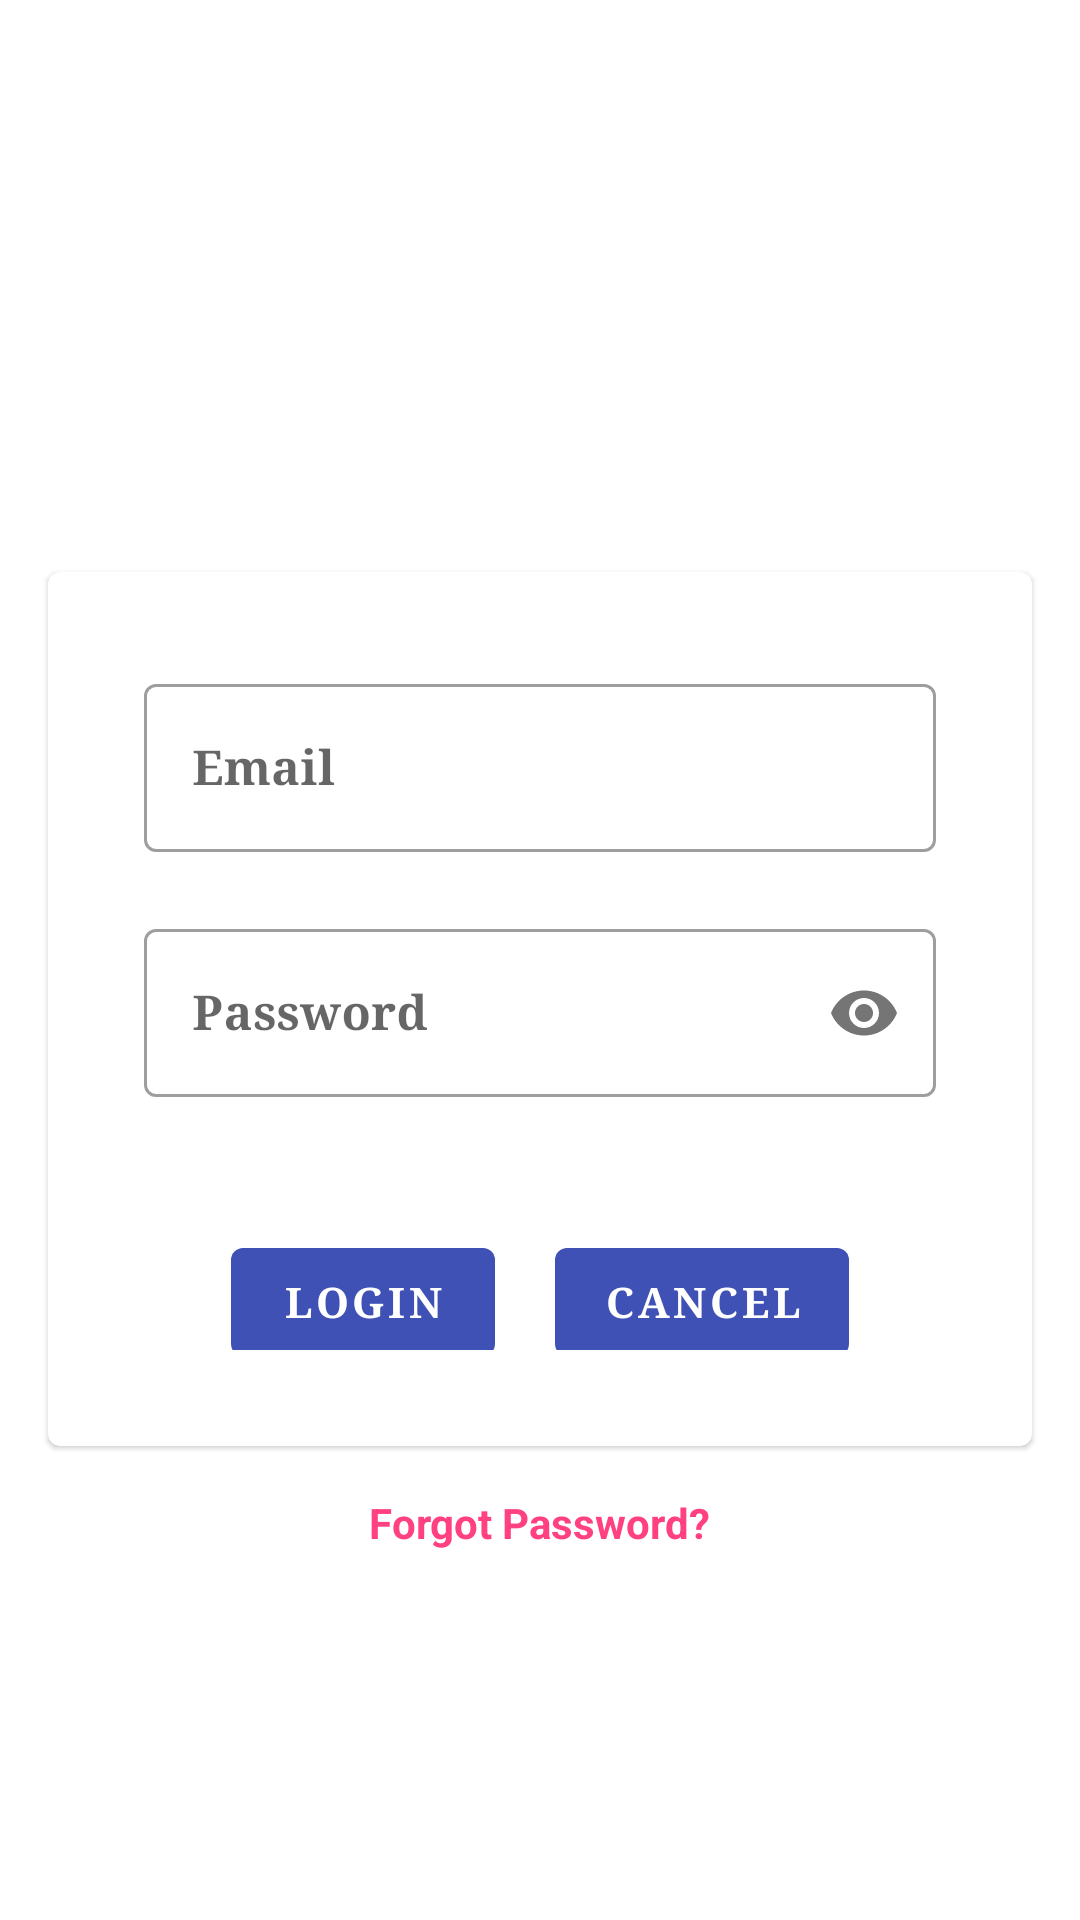

Reconstruct the res/layout file that produces this screen, plus the resources it refers to.
<!-- AndroidManifest.xml: application theme AppTheme -->
<!-- res/layout/activity_login.xml -->
<?xml version="1.0" encoding="utf-8"?>
<LinearLayout xmlns:android="http://schemas.android.com/apk/res/android"
    xmlns:app="http://schemas.android.com/apk/res-auto"
    xmlns:tools="http://schemas.android.com/tools"
    android:layout_width="match_parent"
    android:layout_height="match_parent"
    android:orientation="vertical"
    android:background="@drawable/greenback"
    tools:context=".LoginActivity">

    <RelativeLayout
        android:layout_width="match_parent"
        android:layout_height="wrap_content"
        android:layout_marginBottom="5dp">

        <TextView
            android:layout_width="wrap_content"
            android:layout_height="wrap_content"
            android:layout_centerHorizontal="true"
            android:layout_centerVertical="true"
            android:layout_margin="10dp"
            android:text="Login Area"
            android:textColor="#ffffff"
            android:textSize="20sp"
            android:textStyle="bold"
            android:fontFamily="serif"/>

    </RelativeLayout>

    <LinearLayout
        android:layout_width="match_parent"
        android:layout_height="match_parent"
        android:gravity="center"
        android:orientation="vertical">

        <android.support.design.card.MaterialCardView
            android:layout_width="match_parent"
            android:layout_height="wrap_content"
            android:layout_margin="16dp"
            app:contentPadding="16dp">

            <LinearLayout
                android:layout_width="match_parent"
                android:layout_height="wrap_content"
                android:clipToPadding="false"
                android:orientation="vertical"
                android:padding="16dp">

                <android.support.design.widget.TextInputLayout
                    android:id="@+id/email_text_input"
                    style="@style/Widget.MaterialComponents.TextInputLayout.OutlinedBox"
                    android:layout_width="match_parent"
                    android:layout_height="wrap_content"
                    app:errorEnabled="true">

                    <android.support.design.widget.TextInputEditText
                        android:id="@+id/email_edit_text"
                        android:layout_width="match_parent"
                        android:layout_height="wrap_content"
                        android:hint="@string/label_email"
                        android:inputType="textEmailAddress"
                        android:maxLength="40"
                        android:textStyle="bold"
                        android:fontFamily="serif"/>
                </android.support.design.widget.TextInputLayout>

                <android.support.design.widget.TextInputLayout
                    android:id="@+id/password_text_input"
                    style="@style/Widget.MaterialComponents.TextInputLayout.OutlinedBox"
                    android:layout_width="match_parent"
                    app:passwordToggleEnabled="true"
                    android:layout_height="wrap_content"
                    app:errorEnabled="true">

                    <android.support.design.widget.TextInputEditText
                        android:id="@+id/password_edit_text"
                        android:layout_width="match_parent"
                        android:layout_height="wrap_content"
                        android:hint="@string/label_password"
                        android:inputType="textPassword"
                        android:maxLength="10"
                        android:textStyle="bold"
                        android:fontFamily="serif"/>
                </android.support.design.widget.TextInputLayout>


                <LinearLayout
                    android:layout_width="match_parent"
                    android:layout_height="wrap_content"
                    android:gravity="center"
                    android:orientation="horizontal">

                    <android.support.design.button.MaterialButton
                        android:id="@+id/login_button"
                        style="@style/Widget.MaterialComponents.Button"
                        android:layout_width="wrap_content"
                        android:layout_height="wrap_content"
                        android:layout_marginTop="16dp"
                        android:text="@string/label_login"
                        android:textStyle="bold"
                        android:fontFamily="serif"/>

                    <android.support.design.button.MaterialButton
                        android:id="@+id/cancel_button"
                        style="@style/Widget.MaterialComponents.Button"
                        android:layout_width="wrap_content"
                        android:layout_height="wrap_content"
                        android:layout_marginLeft="20dp"
                        android:layout_marginTop="16dp"
                        android:text="@string/label_cancel"
                        android:textStyle="bold"
                        android:fontFamily="serif"/>
                </LinearLayout>
            </LinearLayout>

        </android.support.design.card.MaterialCardView>


        <TextView
            android:id="@+id/tv_forgotpassword"
            android:layout_width="wrap_content"
            android:layout_height="wrap_content"
            android:text="Forgot Password?"
            android:textColor="@color/colorAccent"
            android:textStyle="bold"
            />
    </LinearLayout>
</LinearLayout>
<!-- resources referenced by this layout -->
<resources>
  <color name="colorAccent">#FF4081</color>
  <string name="label_cancel">Cancel</string>
  <string name="label_email">Email</string>
  <string name="label_login">Login</string>
  <string name="label_password">Password</string>
  <style name="AppTheme" parent="Theme.MaterialComponents.Light.NoActionBar">
          
          <item name="colorPrimary">@color/colorPrimary</item>
          <item name="colorPrimaryDark">@color/colorPrimaryDark</item>
          <item name="colorAccent">@color/background</item>
      </style>
  <color name="colorPrimary">#3F51B5</color>
  <color name="colorPrimaryDark">#303F9F</color>
  <color name="background">#009688</color>
</resources>
